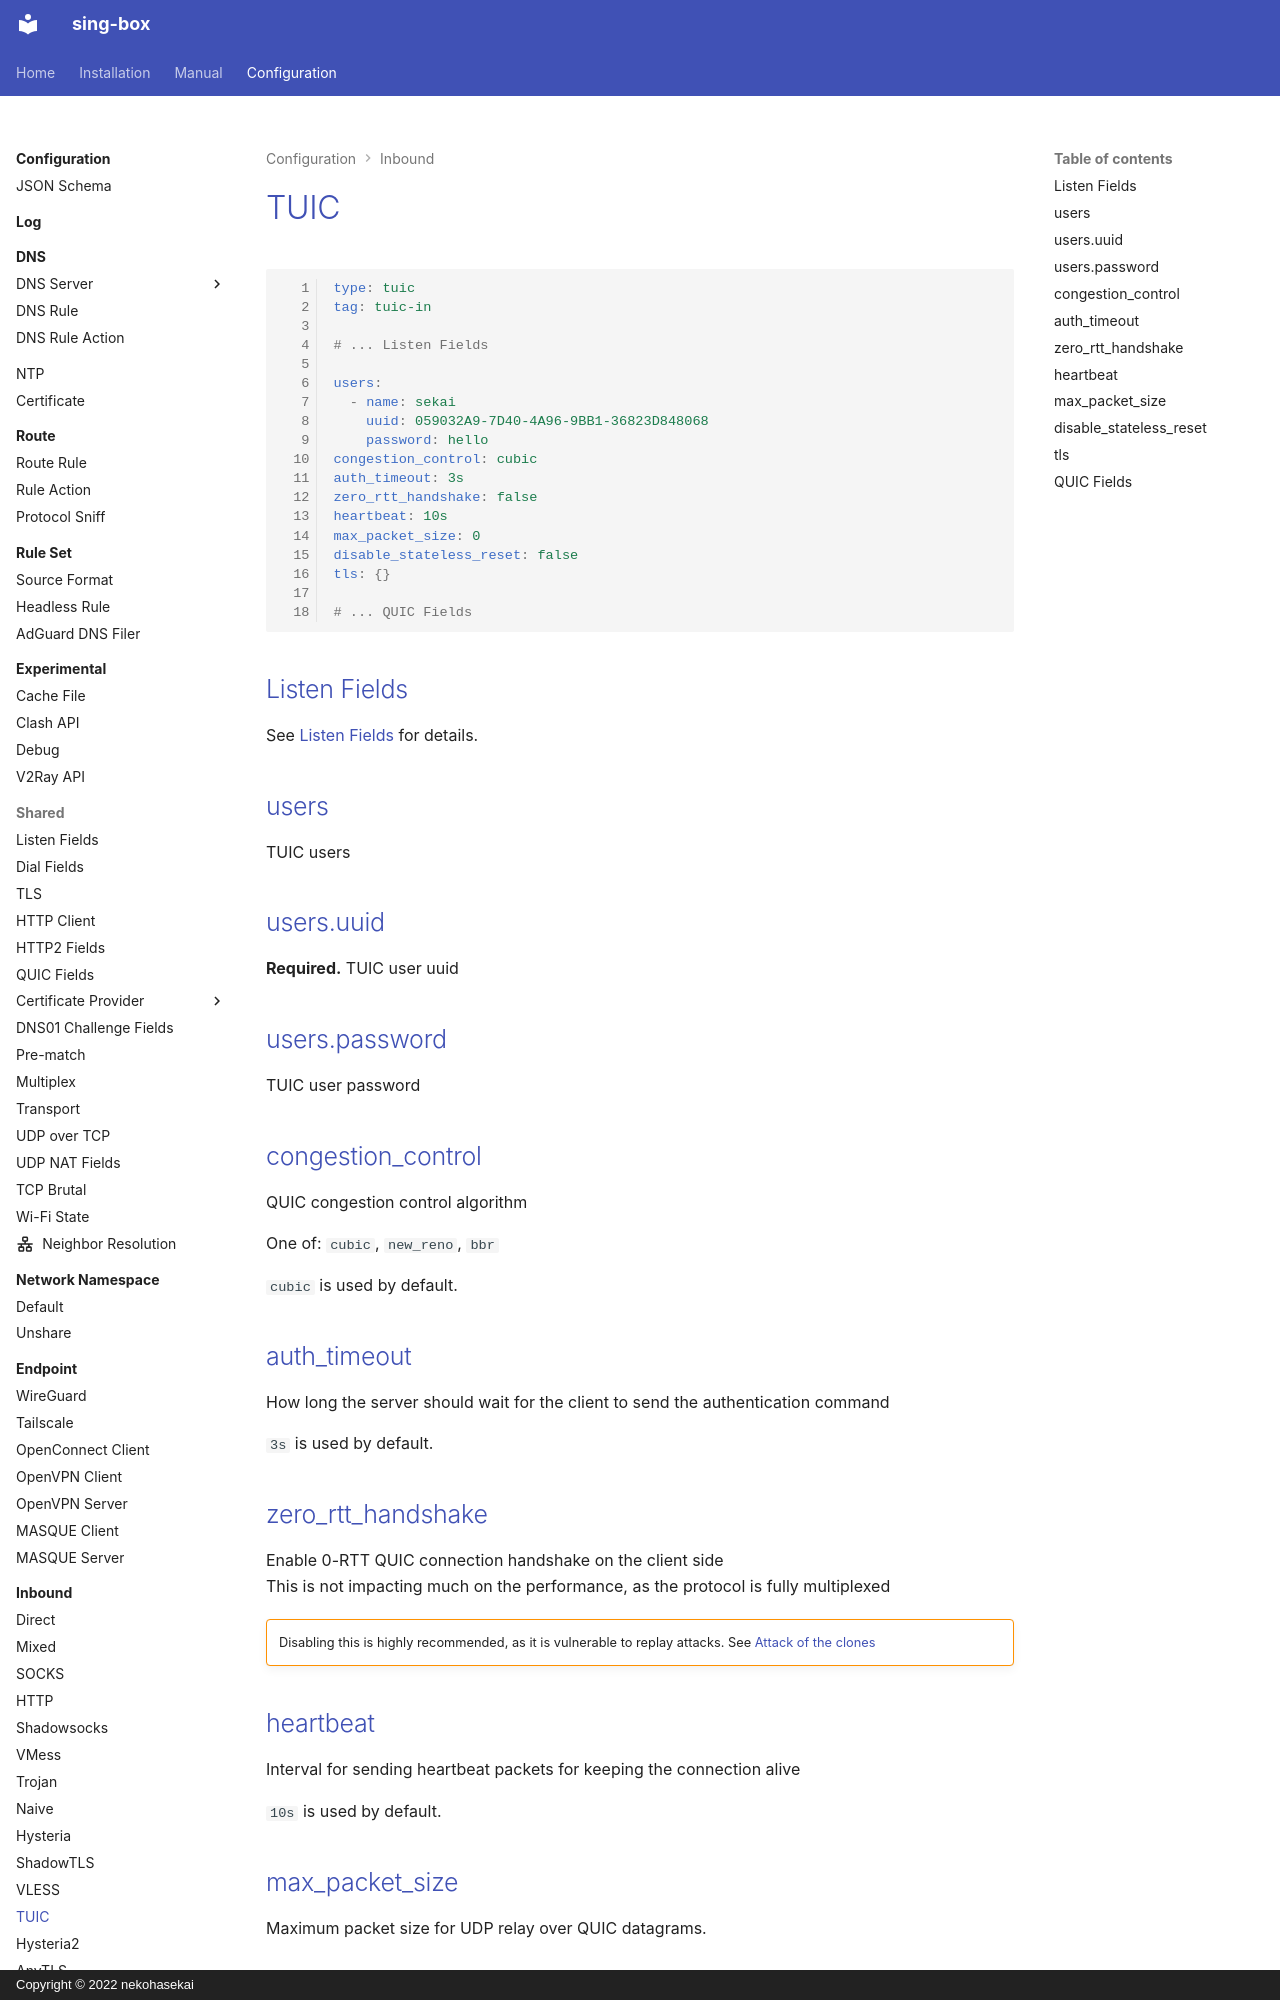

repository: Acheirial/sing-box · page: configuration/inbound/tuic/index.html · generator: mkdocs · copyright: Copyright © 2022 nekohasekai

# TUIC

```{.yaml linenums="1"}
type: tuic
tag: tuic-in

# ... Listen Fields

users:
  - name: sekai
    uuid: 059032A9-7D40-4A96-9BB1-36823D848068
    password: hello
congestion_control: cubic
auth_timeout: 3s
zero_rtt_handshake: false
heartbeat: 10s
max_packet_size: 0
disable_stateless_reset: false
tls: {}

# ... QUIC Fields

```

## Listen Fields

See [Listen Fields](/configuration/shared/listen/) for details.

## users

TUIC users

## users.uuid

**Required.** TUIC user uuid

## users.password

TUIC user password

## congestion_control

QUIC congestion control algorithm

One of: `cubic`, `new_reno`, `bbr`

`cubic` is used by default.

## auth_timeout

How long the server should wait for the client to send the authentication command

`3s` is used by default.
